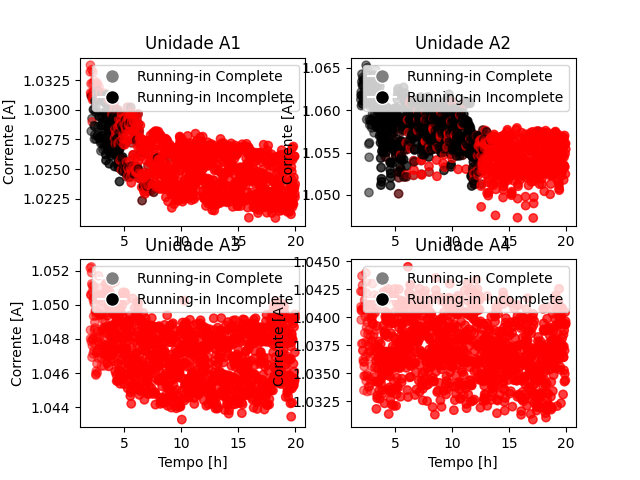

Source data for this figure (header and first rows):
, Tempo, N_ensaio, Unidade, runinEst, runinOg
0, 3.333, 0, a2, 0, 0
1, 3.35, 0, a2, 0, 0
2, 3.367, 0, a2, 0, 0
3, 3.383, 0, a2, 0, 0
4, 3.4, 0, a2, 0, 0
5, 3.417, 0, a2, 0, 0
6, 3.433, 0, a2, 0, 0
7, 3.45, 0, a2, 0, 0
8, 3.467, 0, a2, 0, 0
9, 3.483, 0, a2, 0, 0
10, 3.5, 0, a2, 0, 0
11, 3.517, 0, a2, 0, 0
12, 3.533, 0, a2, 0, 0
13, 3.55, 0, a2, 1, 0
14, 3.567, 0, a2, 0, 0
15, 3.583, 0, a2, 0, 0
16, 3.6, 0, a2, 0, 0
17, 3.617, 0, a2, 0, 0
18, 3.633, 0, a2, 0, 0
19, 3.65, 0, a2, 0, 0
20, 3.667, 0, a2, 0, 0
21, 3.683, 0, a2, 0, 0
22, 3.7, 0, a2, 0, 0
23, 3.717, 0, a2, 0, 0
24, 3.733, 0, a2, 1, 0
25, 3.75, 0, a2, 0, 0
26, 3.767, 0, a2, 0, 0
27, 3.783, 0, a2, 1, 0
28, 3.8, 0, a2, 0, 0
29, 3.817, 0, a2, 0, 0
30, 3.833, 0, a2, 0, 0
31, 3.85, 0, a2, 0, 0
32, 3.867, 0, a2, 0, 0
33, 3.883, 0, a2, 1, 0
34, 3.9, 0, a2, 0, 0
35, 3.917, 0, a2, 0, 0
36, 3.933, 0, a2, 0, 0
37, 3.95, 0, a2, 0, 0
38, 3.967, 0, a2, 0, 0
39, 3.983, 0, a2, 0, 0
40, 4, 0, a2, 0, 0
41, 4.017, 0, a2, 0, 0
42, 4.033, 0, a2, 0, 0
43, 4.05, 0, a2, 0, 0
44, 4.067, 0, a2, 1, 0
45, 4.083, 0, a2, 0, 0
46, 4.1, 0, a2, 1, 0
47, 4.117, 0, a2, 1, 0
48, 4.133, 0, a2, 0, 0
49, 4.15, 0, a2, 1, 0
50, 4.167, 0, a2, 0, 0
51, 4.183, 0, a2, 0, 0
52, 4.2, 0, a2, 1, 0
53, 4.217, 0, a2, 1, 0
54, 4.233, 0, a2, 1, 0
55, 4.25, 0, a2, 0, 0
56, 4.267, 0, a2, 0, 0
57, 4.283, 0, a2, 0, 0
58, 4.3, 0, a2, 0, 0
59, 4.317, 0, a2, 0, 0
... 11,940 more rows
